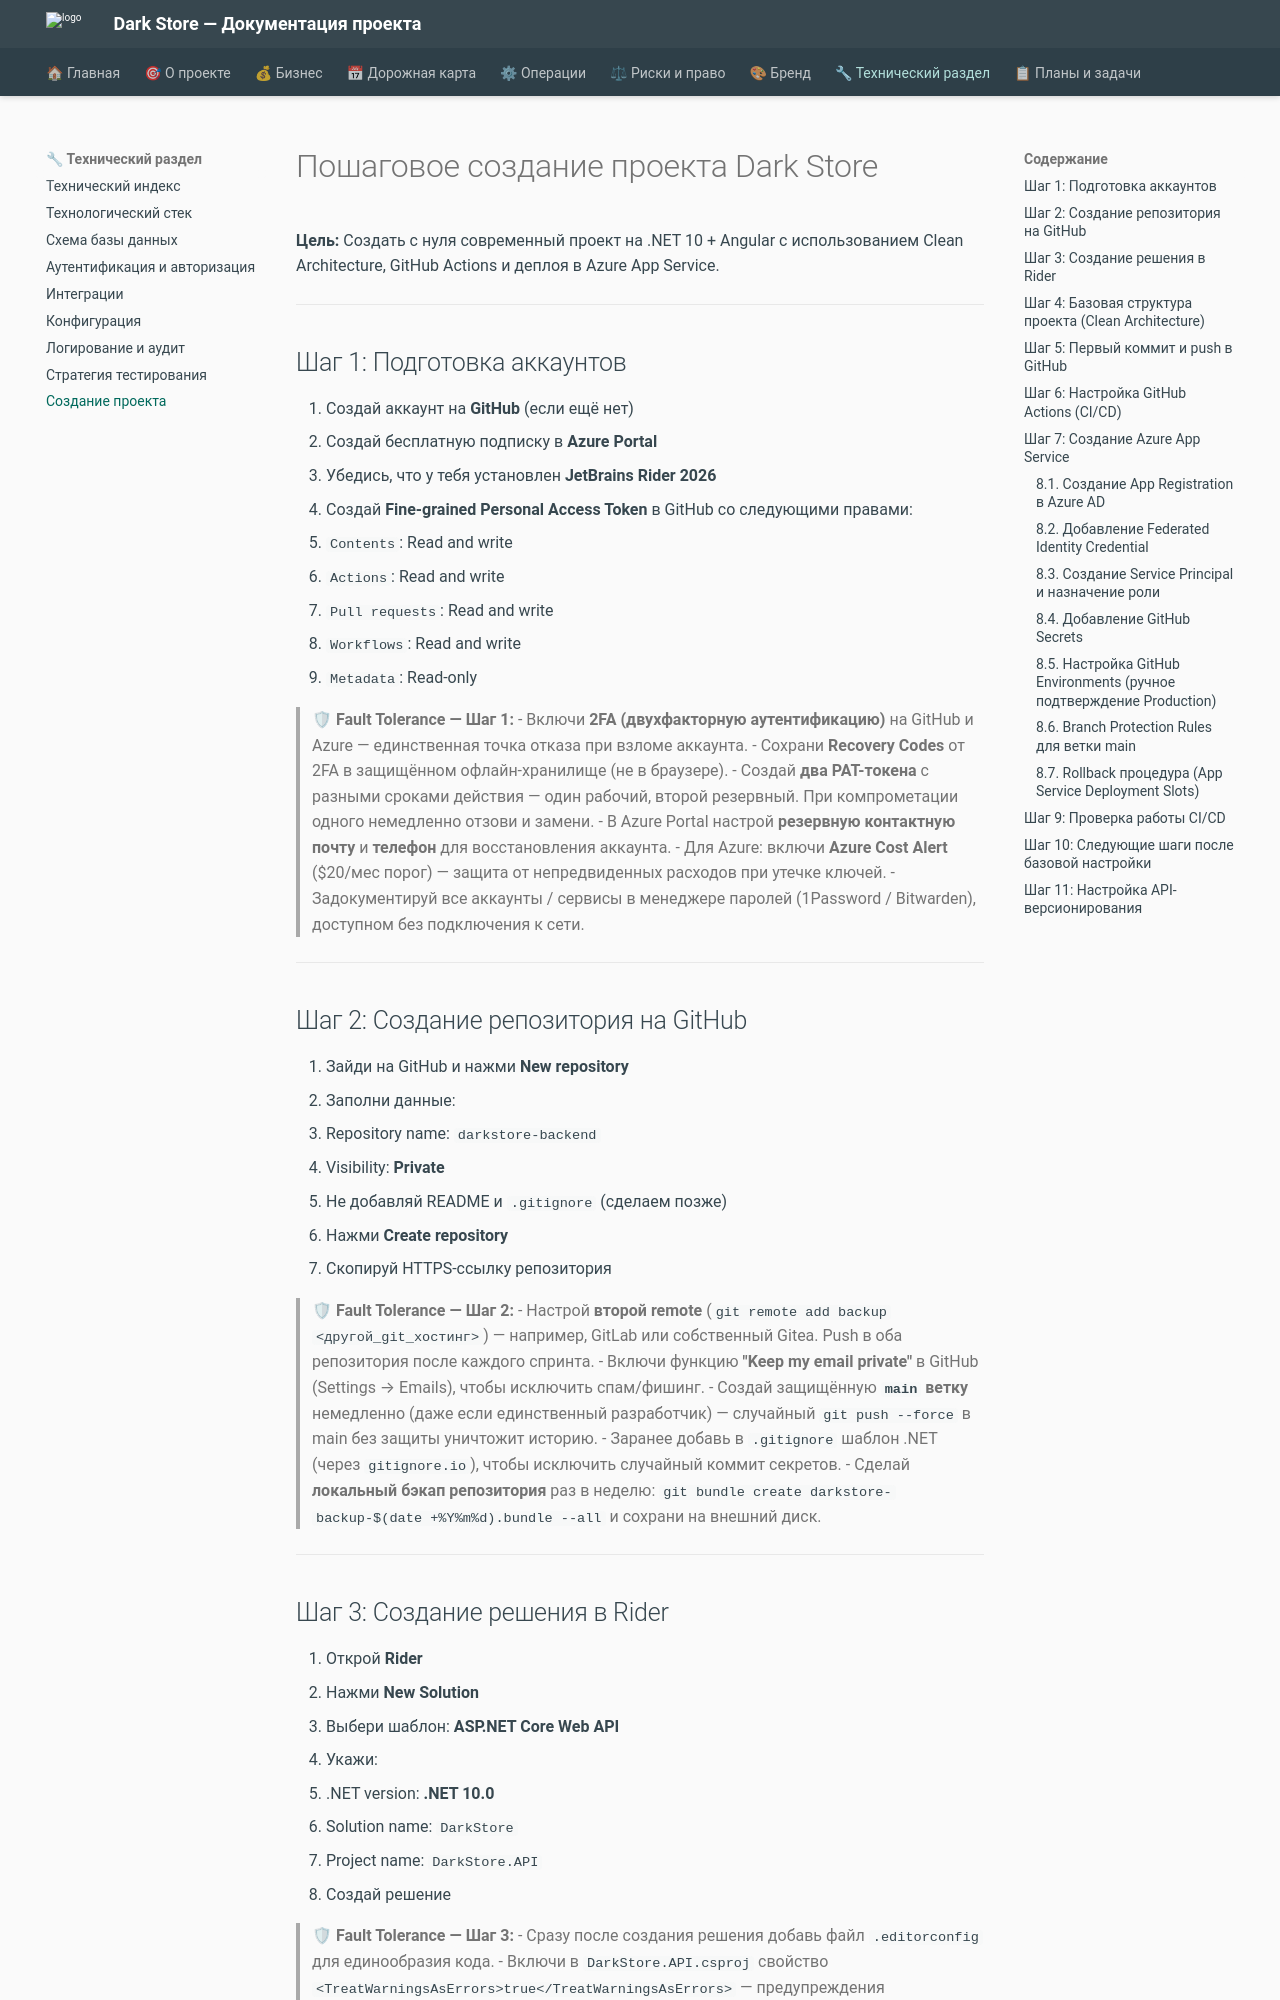

repository: alexander-shamray/darkstore · page: PROJECT_CREATION_STEPS/index.html · generator: mkdocs

# Пошаговое создание проекта Dark Store

**Цель:** Создать с нуля современный проект на .NET 10 + Angular с использованием Clean Architecture, GitHub Actions и деплоя в Azure App Service.

---

## Шаг 1: Подготовка аккаунтов

1. Создай аккаунт на **GitHub** (если ещё нет)
2. Создай бесплатную подписку в **Azure Portal**
3. Убедись, что у тебя установлен **JetBrains Rider 2026**
4. Создай **Fine-grained Personal Access Token** в GitHub со следующими правами:
   - `Contents`: Read and write
   - `Actions`: Read and write
   - `Pull requests`: Read and write
   - `Workflows`: Read and write
   - `Metadata`: Read-only

> 🛡 **Fault Tolerance — Шаг 1:**
> - Включи **2FA (двухфакторную аутентификацию)** на GitHub и Azure — единственная точка отказа при взломе аккаунта.
> - Сохрани **Recovery Codes** от 2FA в защищённом офлайн-хранилище (не в браузере).
> - Создай **два PAT-токена** с разными сроками действия — один рабочий, второй резервный. При компрометации одного немедленно отзови и замени.
> - В Azure Portal настрой **резервную контактную почту** и **телефон** для восстановления аккаунта.
> - Для Azure: включи **Azure Cost Alert** ($20/мес порог) — защита от непредвиденных расходов при утечке ключей.
> - Задокументируй все аккаунты / сервисы в менеджере паролей (1Password / Bitwarden), доступном без подключения к сети.

---

## Шаг 2: Создание репозитория на GitHub

1. Зайди на GitHub и нажми **New repository**
2. Заполни данные:
   - Repository name: `darkstore-backend`
   - Visibility: **Private**
   - Не добавляй README и `.gitignore` (сделаем позже)
3. Нажми **Create repository**
4. Скопируй HTTPS-ссылку репозитория

> 🛡 **Fault Tolerance — Шаг 2:**
> - Настрой **второй remote** (`git remote add backup <другой_git_хостинг>`) — например, GitLab или собственный Gitea. Push в оба репозитория после каждого спринта.
> - Включи функцию **"Keep my email private"** в GitHub (Settings → Emails), чтобы исключить спам/фишинг.
> - Создай защищённую **`main` ветку** немедленно (даже если единственный разработчик) — случайный `git push --force` в main без защиты уничтожит историю.
> - Заранее добавь в `.gitignore` шаблон .NET (через `gitignore.io`), чтобы исключить случайный коммит секретов.
> - Сделай **локальный бэкап репозитория** раз в неделю: `git bundle create darkstore-backup-$(date +%Y%m%d).bundle --all` и сохрани на внешний диск.

---

## Шаг 3: Создание решения в Rider

1. Открой **Rider**
2. Нажми **New Solution**
3. Выбери шаблон: **ASP.NET Core Web API**
4. Укажи:
   - .NET version: **.NET 10.0**
   - Solution name: `DarkStore`
   - Project name: `DarkStore.API`
5. Создай решение

> 🛡 **Fault Tolerance — Шаг 3:**
> - Сразу после создания решения добавь файл `.editorconfig` для единообразия кода.
> - Включи в `DarkStore.API.csproj` свойство `<TreatWarningsAsErrors>true</TreatWarningsAsErrors>` — предупреждения компилятора в CI превращаются в ошибки сборки.
> - Добавь `<Nullable>enable</Nullable>` — защита от `NullReferenceException` на уровне компилятора.
> - Включи `<ImplicitUsings>enable</ImplicitUsings>` с явными using для критичных пространств имён, чтобы исключить случайные конфликты имён.
> - Сразу создай `global.json` с фиксацией версии SDK: `{ "sdk": { "version": "10.0.xxx", "rollForward": "patch" } }` — защита от непредвиденных изменений при обновлении SDK.

---
